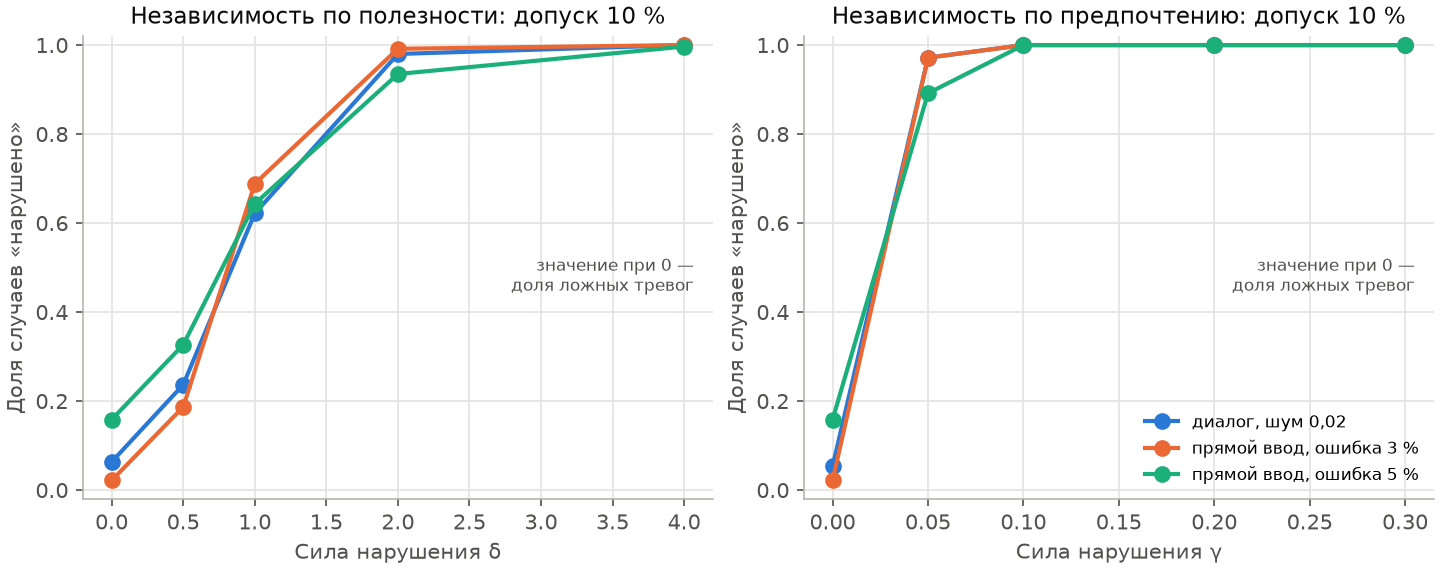

Data behind this chart, as committed beside it:
проверка; режим; сила_нарушения; истинная_разница; срабатываний_допуск_2%; срабатываний_допуск_5%; срабатываний_допуск_10%
по полезности; диалог, шум 0,02; 0.0000; 0.0000; 0.7033; 0.2983; 0.0633
по полезности; диалог, шум 0,02; 0.5000; 0.0597; 0.8367; 0.5900; 0.2367
по полезности; диалог, шум 0,02; 1; 0.1164; 0.9733; 0.9067; 0.6217
по полезности; диалог, шум 0,02; 2; 0.2128; 0.9983; 0.9983; 0.9800
по полезности; диалог, шум 0,02; 4; 0.3300; 1; 1; 1
по полезности; прямой ввод, ошибка 3 %; 0.0000; 0.0000; 0.6367; 0.2450; 0.0217
по полезности; прямой ввод, ошибка 3 %; 0.5000; 0.0597; 0.8717; 0.6467; 0.1867
по полезности; прямой ввод, ошибка 3 %; 1; 0.1164; 0.9883; 0.9433; 0.6883
по полезности; прямой ввод, ошибка 3 %; 2; 0.2128; 1; 1; 0.9917
по полезности; прямой ввод, ошибка 3 %; 4; 0.3300; 1; 1; 1
по полезности; прямой ввод, ошибка 5 %; 0.0000; 0.0000; 0.7700; 0.4900; 0.1583
по полезности; прямой ввод, ошибка 5 %; 0.5000; 0.0597; 0.8667; 0.6800; 0.3267
по полезности; прямой ввод, ошибка 5 %; 1; 0.1164; 0.9450; 0.8467; 0.6433
по полезности; прямой ввод, ошибка 5 %; 2; 0.2128; 0.9967; 0.9850; 0.9350
по полезности; прямой ввод, ошибка 5 %; 4; 0.3300; 1; 1; 0.9967
по предпочтению; диалог, шум 0,02; 0.0000; 0.0000; 0.6767; 0.3267; 0.0533
по предпочтению; диалог, шум 0,02; 0.0500; 0.1906; 1; 0.9933; 0.9717
по предпочтению; диалог, шум 0,02; 0.1000; 0.3426; 1; 1; 1
по предпочтению; диалог, шум 0,02; 0.2000; 0.5739; 1; 1; 1
по предпочтению; диалог, шум 0,02; 0.3000; 0.7425; 1; 1; 1
по предпочтению; прямой ввод, ошибка 3 %; 0.0000; 0.0000; 0.6367; 0.2450; 0.0217
по предпочтению; прямой ввод, ошибка 3 %; 0.0500; 0.1906; 1; 1; 0.9717
по предпочтению; прямой ввод, ошибка 3 %; 0.1000; 0.3426; 1; 1; 1
по предпочтению; прямой ввод, ошибка 3 %; 0.2000; 0.5739; 1; 1; 1
по предпочтению; прямой ввод, ошибка 3 %; 0.3000; 0.7425; 1; 1; 1
по предпочтению; прямой ввод, ошибка 5 %; 0.0000; 0.0000; 0.7700; 0.4900; 0.1583
по предпочтению; прямой ввод, ошибка 5 %; 0.0500; 0.1906; 0.9900; 0.9717; 0.8917
по предпочтению; прямой ввод, ошибка 5 %; 0.1000; 0.3426; 1; 1; 1
по предпочтению; прямой ввод, ошибка 5 %; 0.2000; 0.5739; 1; 1; 1
по предпочтению; прямой ввод, ошибка 5 %; 0.3000; 0.7425; 1; 1; 1
